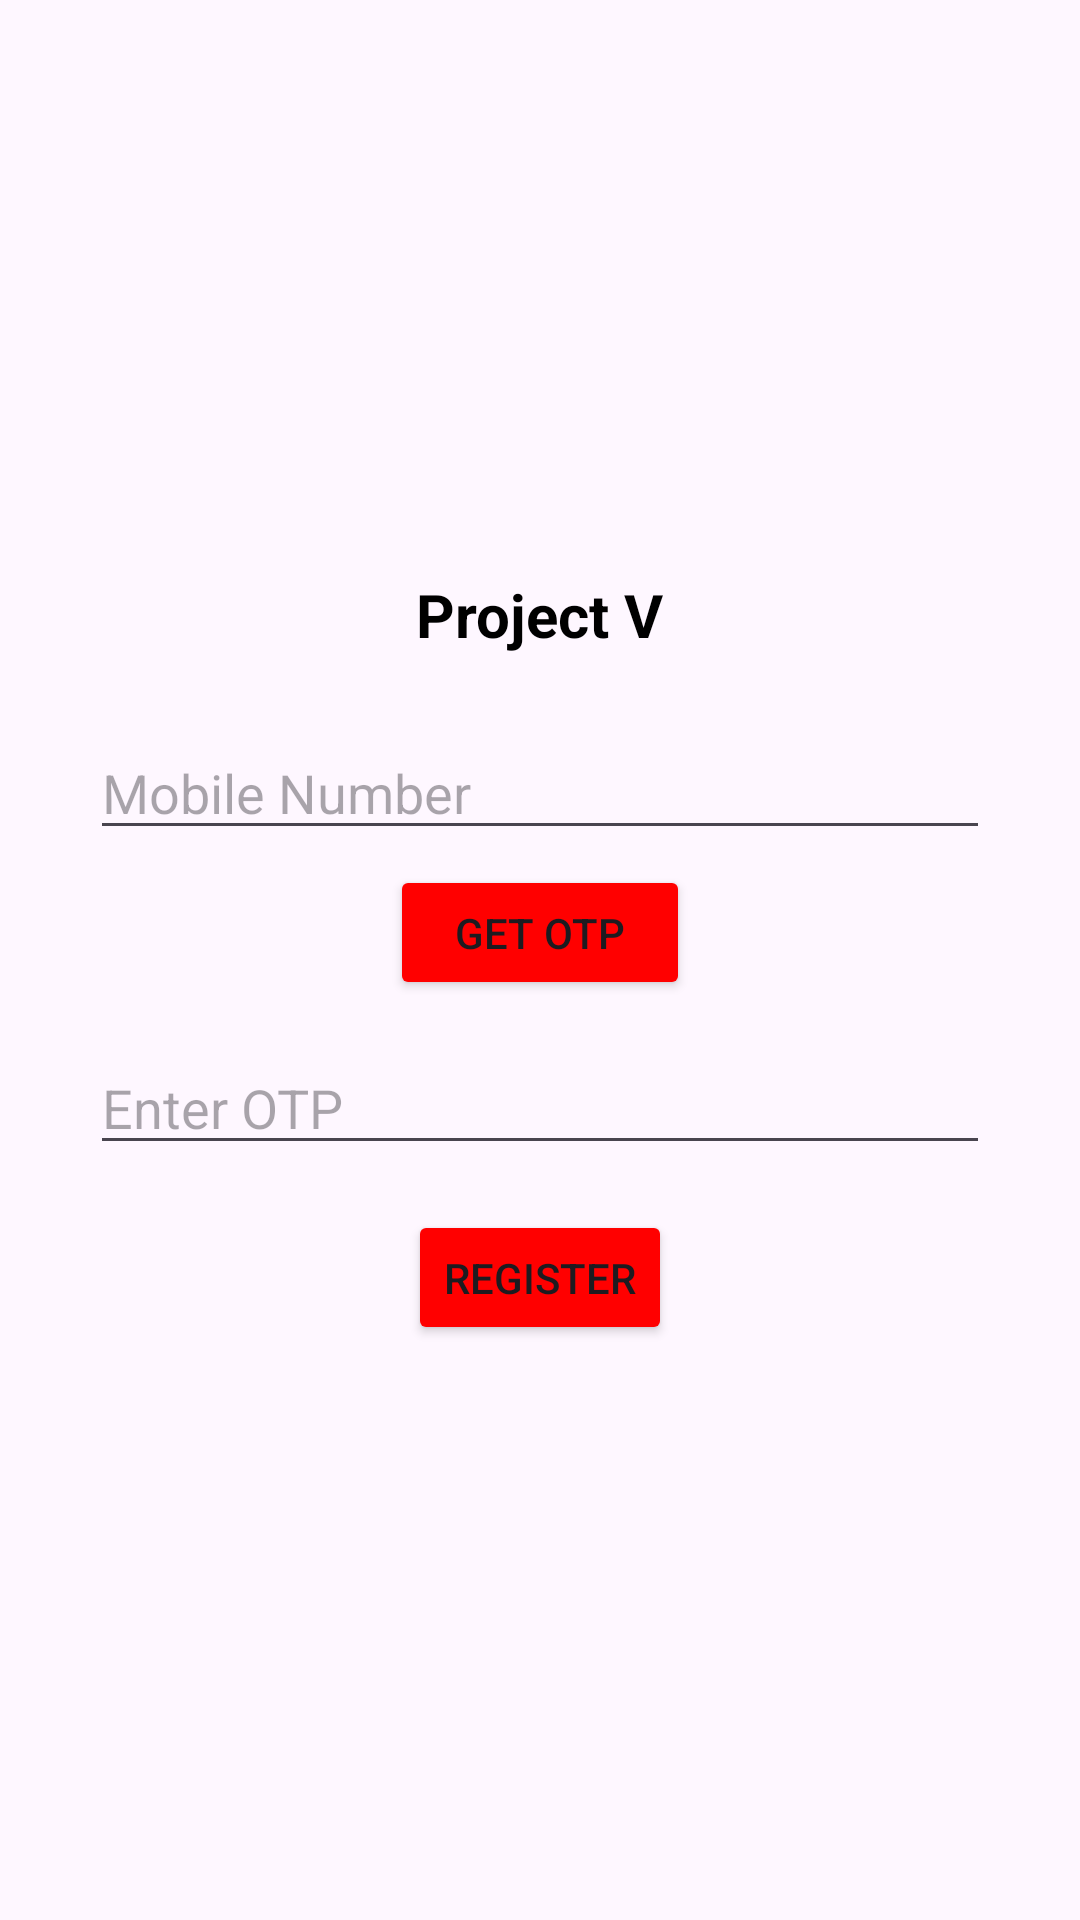

Android layout source for this screen:
<!-- AndroidManifest.xml: application theme Theme.ProjectV -->
<!-- res/layout/activity_otp.xml -->
<?xml version="1.0" encoding="utf-8"?>
<RelativeLayout
    xmlns:android="http://schemas.android.com/apk/res/android"
    xmlns:app="http://schemas.android.com/apk/res-auto"
    xmlns:tools="http://schemas.android.com/tools"
    android:layout_width="match_parent"
    android:layout_height="match_parent"
    tools:context=".Activities.Otp_Activity">

    <RelativeLayout
        android:layout_width="match_parent"
        android:layout_height="wrap_content"
        android:layout_centerHorizontal="true"
        android:layout_centerVertical="true">
        <TextView
            android:id="@+id/txt_projv"
            android:layout_width="wrap_content"
            android:layout_height="wrap_content"
            android:text="Project V"
            android:layout_centerHorizontal="true"
            android:textSize="20dp"
            android:textColor="@color/black"
            android:textStyle="bold"/>
  <EditText
      android:id="@+id/edit_mobileno"
      android:layout_width="match_parent"
      android:layout_height="40dp"
      android:layout_below="@+id/txt_projv"
      android:layout_marginTop="25dp"
      android:layout_marginLeft="30dp"
      android:layout_marginRight="30dp"
      android:hint="Mobile Number"/>
        <Button
            android:id="@+id/bt_getotp"
            android:layout_width="100dp"
            android:layout_height="45dp"
            android:layout_centerHorizontal="true"
            android:layout_below="@+id/edit_mobileno"
            android:layout_marginTop="5dp"
            android:backgroundTint="@color/red"
            android:text="Get Otp"/>
        <EditText
            android:id="@+id/edit_otp"
            android:layout_width="match_parent"
            android:layout_height="40dp"
            android:layout_below="@+id/bt_getotp"
            android:layout_marginTop="15dp"
            android:layout_marginLeft="30dp"
            android:layout_marginRight="30dp"
            android:hint="Enter OTP"/>
        <Button
            android:id="@+id/bt_register"
            android:layout_width="wrap_content"
            android:layout_height="45dp"
            android:layout_centerHorizontal="true"
            android:layout_below="@+id/edit_otp"
            android:layout_marginTop="15dp"
            android:backgroundTint="@color/red"
            android:text="Register"/>
    </RelativeLayout>

</RelativeLayout>
<!-- resources referenced by this layout -->
<resources>
  <color name="black">#FF000000</color>
  <color name="red">#FF0000</color>
  <style name="Theme.ProjectV" parent="Base.Theme.ProjectV" />
  <style name="Base.Theme.ProjectV" parent="Theme.Material3.DayNight.NoActionBar">
          
          
      </style>
</resources>
